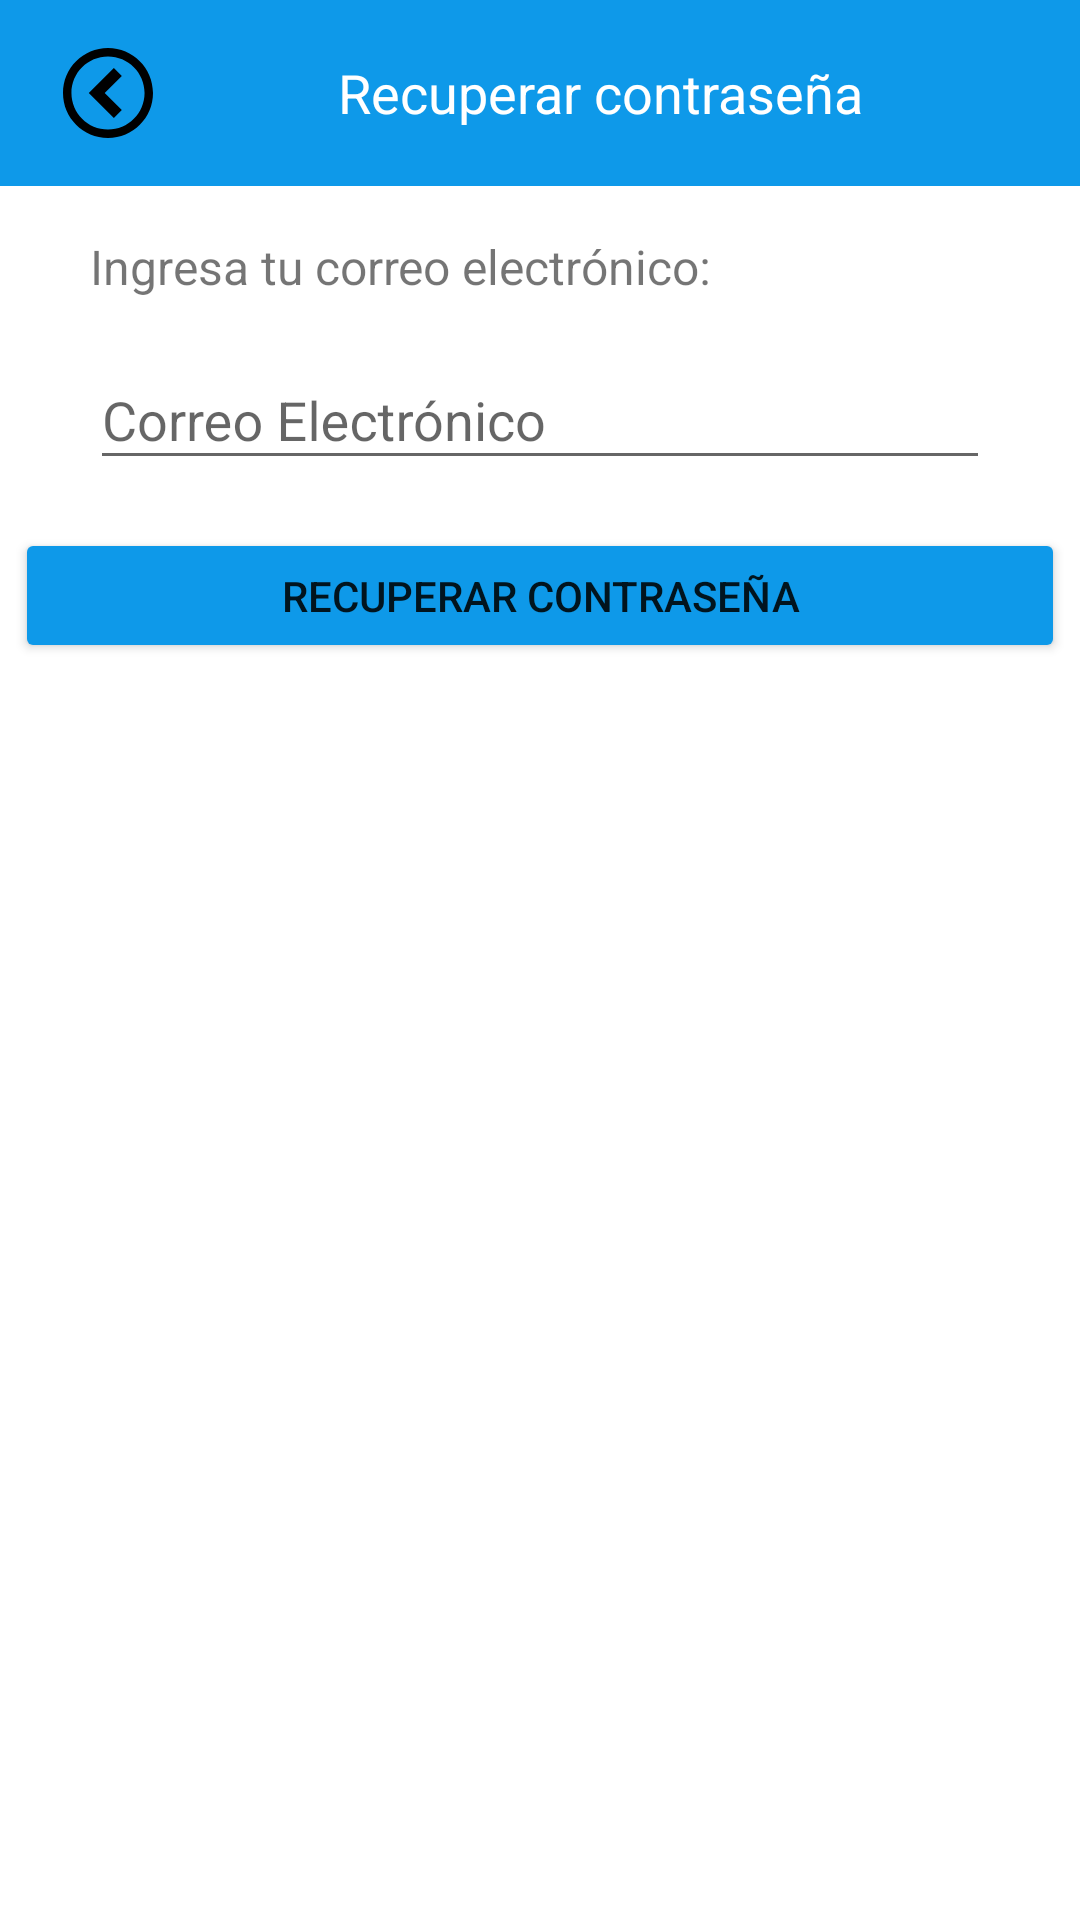

Layout XML and referenced resources for this Android screen:
<!-- AndroidManifest.xml: application theme FondoApp -->
<!-- res/layout/activity_restaurar_contrasena.xml -->
<?xml version="1.0" encoding="utf-8"?>
<androidx.constraintlayout.widget.ConstraintLayout
    xmlns:android="http://schemas.android.com/apk/res/android"
    xmlns:tools="http://schemas.android.com/tools"
    xmlns:app="http://schemas.android.com/apk/res-auto"
    android:layout_width="match_parent"
    android:layout_height="match_parent"
    tools:context=".restaurarContrasenaActivity">

    <LinearLayout
        android:id="@+id/rectangulo"
        android:layout_width="match_parent"
        android:layout_height="wrap_content"
        android:orientation="horizontal"
        android:background="#0E99E9"
        android:padding="16dp"
        tools:ignore="MissingConstraints">

        <ImageView
            android:id="@+id/atras"
            android:layout_width="40dp"
            android:layout_height="30dp"
            android:src="@drawable/arrow_left" />

        <TextView
            android:layout_width="0dp"
            android:layout_height="wrap_content"
            android:layout_weight="1"
            android:text="Recuperar contraseña"
            android:textColor="#FFFFFF"
            android:gravity="center"
            android:textSize="18sp"
            android:layout_gravity="center_vertical" />
    </LinearLayout>

    <TextView
        android:id="@+id/txtInstrucciones"
        android:layout_width="0dp"
        android:layout_height="wrap_content"
        android:text="Ingresa tu correo electrónico:"
        android:textSize="16sp"
        android:layout_marginTop="16dp"
        app:layout_constraintTop_toBottomOf="@id/rectangulo"
        app:layout_constraintStart_toStartOf="parent"
        app:layout_constraintEnd_toEndOf="parent"
        android:paddingStart="30dp"
        android:paddingEnd="30dp"/>

    <com.google.android.material.textfield.TextInputLayout
        android:id="@+id/correo"
        android:layout_width="0dp"
        android:layout_height="wrap_content"
        android:layout_marginTop="8dp"
        app:layout_constraintTop_toBottomOf="@id/txtInstrucciones"
        app:layout_constraintStart_toStartOf="parent"
        app:layout_constraintEnd_toEndOf="parent"
        android:paddingStart="30dp"
        android:paddingEnd="30dp">

        <com.google.android.material.textfield.TextInputEditText
            android:id="@+id/etCorreo"
            android:layout_width="match_parent"
            android:layout_height="wrap_content"
            android:inputType="textEmailAddress"
            android:hint="Correo Electrónico"/>

    </com.google.android.material.textfield.TextInputLayout>

    <Button
        android:id="@+id/btnRecuperarContrasena"
        android:layout_width="350dp"
        android:layout_height="45dp"
        android:layout_marginTop="16dp"
        android:backgroundTint="#0E99E9"
        android:paddingStart="16dp"
        android:paddingEnd="16dp"
        android:text="Recuperar Contraseña"
        app:layout_constraintEnd_toEndOf="parent"
        app:layout_constraintStart_toStartOf="parent"
        app:layout_constraintTop_toBottomOf="@id/correo" />

</androidx.constraintlayout.widget.ConstraintLayout>
<!-- resources referenced by this layout -->
<resources>
  <!-- drawable arrow_left (drawable) -->
  <vector xmlns:android="http://schemas.android.com/apk/res/android"
      android:width="512dp"
      android:height="512dp"
      android:viewportWidth="512"
      android:viewportHeight="512">
    <path
        android:fillColor="#FF000000"
        android:pathData="M256,512c141.38,0 256,-114.61 256,-256s-114.61,-256 -256,-256 -256,114.61 -256,256 114.61,256 256,256zM256,48c114.88,0 208,93.13 208,208s-93.13,208 -208,208 -208,-93.13 -208,-208 93.13,-208 208,-208z"/>
    <path
        android:fillColor="#FF000000"
        android:pathData="M334.63,158.63l-45.26,-45.26 -142.63,142.63 142.63,142.63 45.25,-45.25 -97.37,-97.37z"/>
  </vector>
  <style name="FondoApp" parent="Theme.AppCompat.Light.DarkActionBar">
          <item name="android:windowBackground">@android:color/white</item>
      </style>
</resources>
